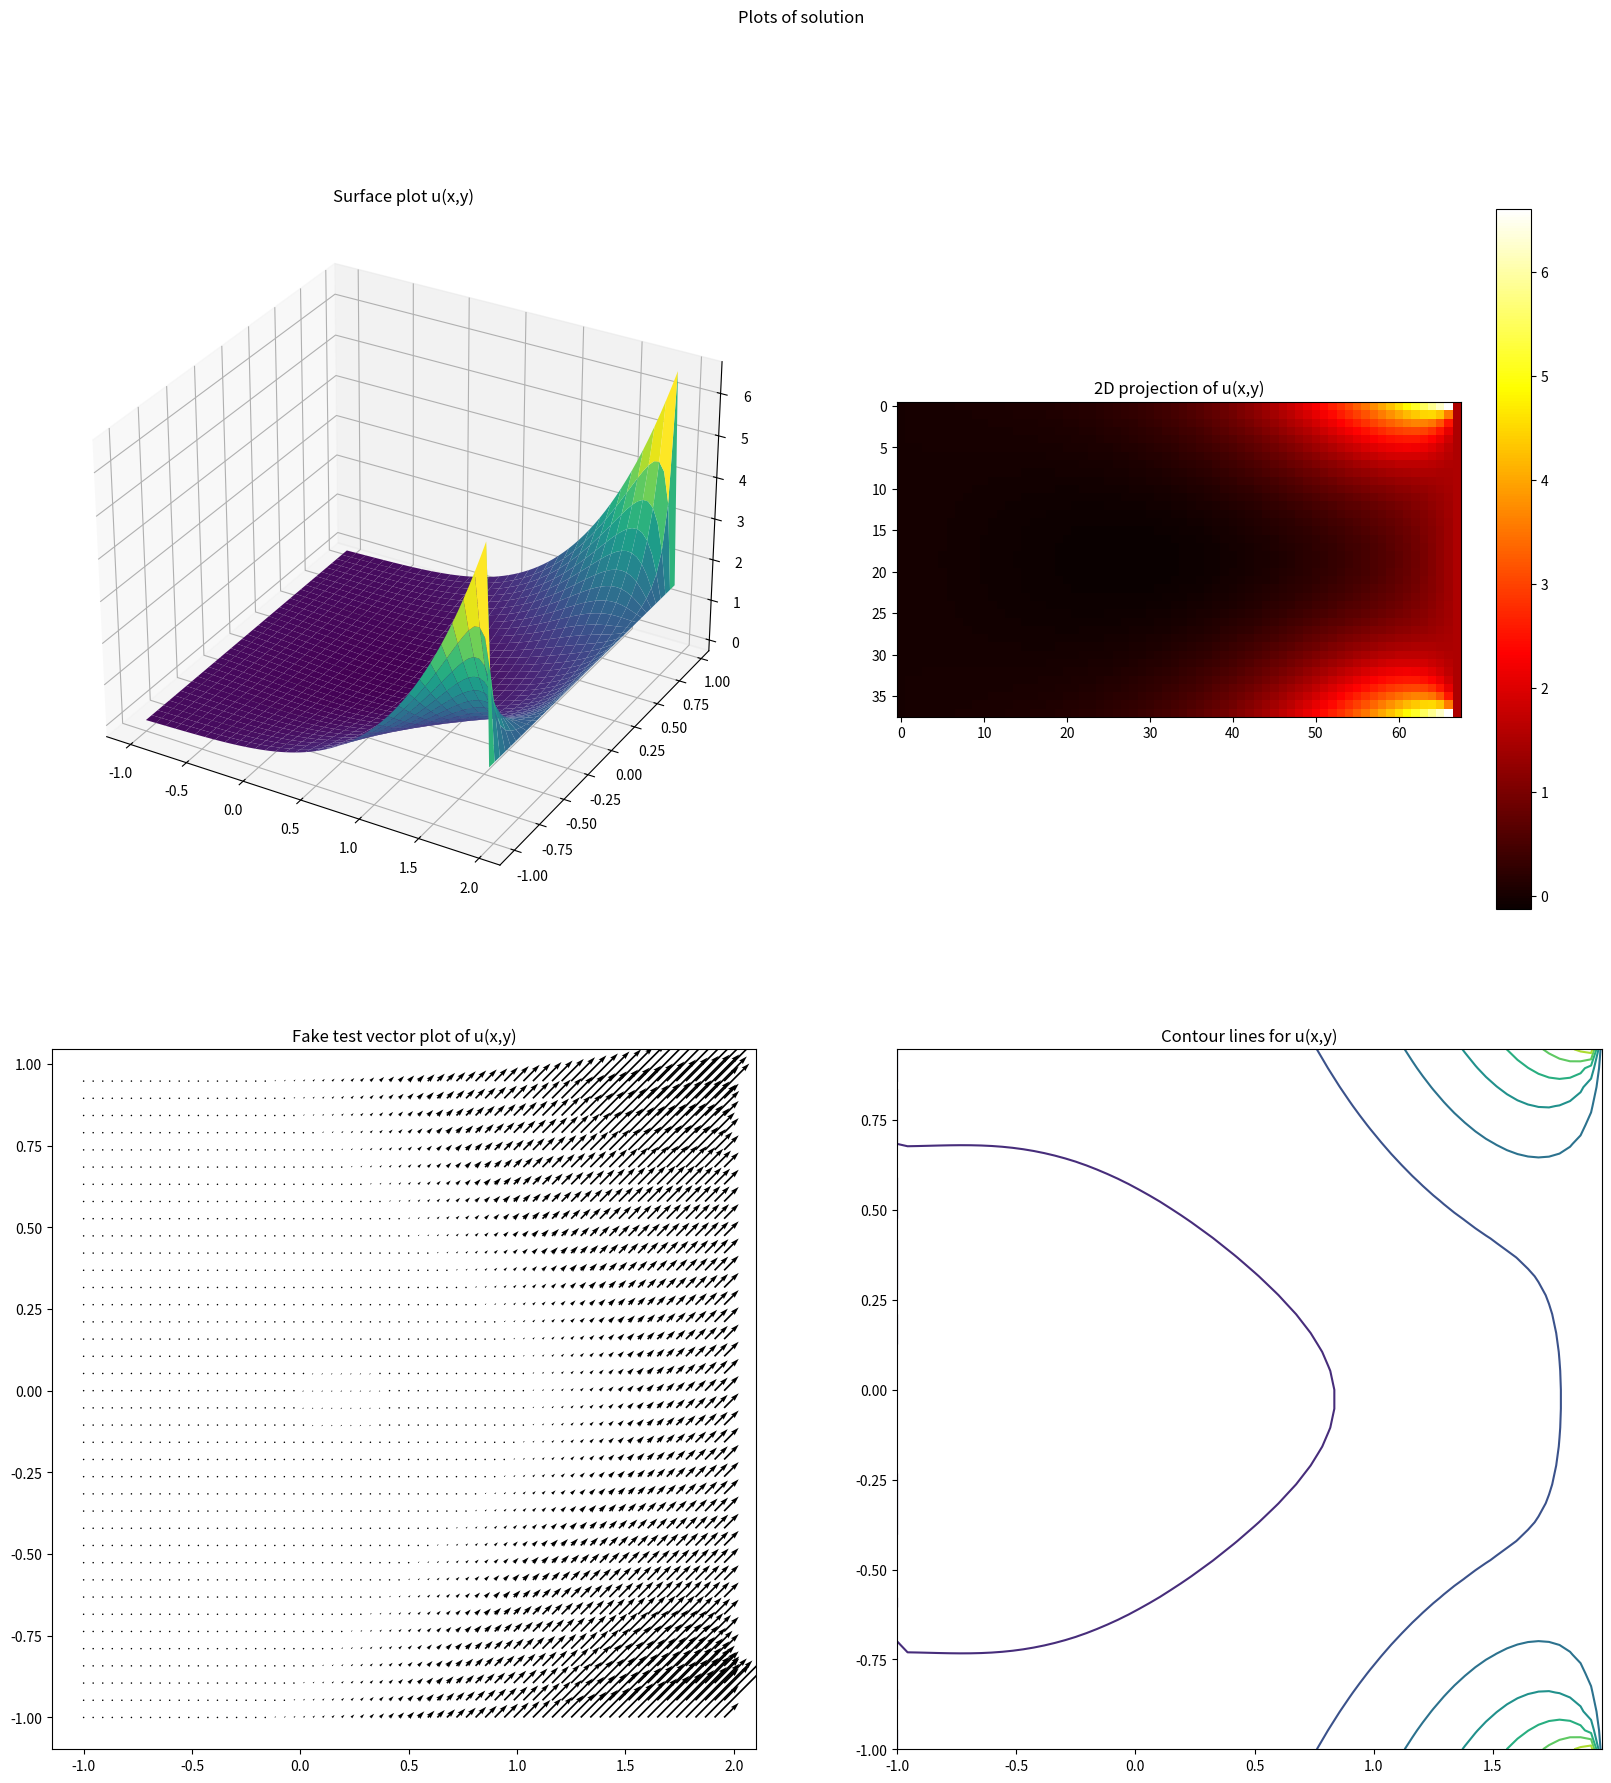

Reproduce this figure in Python. (Note: this script raises an exception after producing the figure.)
import matplotlib.pyplot as plt
import numpy as np
import os

class Poisson:

    def __init__(self, nnox=41, nnoy=41, xmax=1, ymax=1, xmin=0, ymin=0):
        self.nnoy = nnoy
        self.nnox = nnox
        self.xmax = xmax
        self.ymax = ymax
        self.xmin = xmin
        self.ymin = ymin

        self.dx, self.dy = (xmax - xmin) / (nnox - 1), (ymax - ymin) / (nnoy - 1)
        self.A = np.zeros((nnox * nnoy, nnoy * nnox))
        self.b = np.zeros(nnox * nnoy)
        self.phi = np.zeros((nnoy * nnox))
        self.u = np.zeros(nnox)
        self.analy = np.zeros(nnox)
        self.solu = np.zeros((nnoy, nnox))

    def f(self, x, y):
        return x*x

    def analytic(self, x, y):
        return (x**4/12) + (x/12)

    # Fill matrix and right hand side vector of linear equation system 
    def assembleLinSys(self):

        h1, h2 = self.dx, self.dy
        for i in range(self.nnox, self.nnox * (self.nnoy - 1)):
            self.A[i, i] = -2 * ((1 / (h1 ** 2)) + (1 / (h2 ** 2)))
            self.A[i, i - self.nnox] = 1 / (h2 ** 2)
            self.A[i, i + self.nnox] = 1 / (h2 ** 2)
            self.A[i, i - 1] = 1 / (h1 ** 2)
            self.A[i, i + 1] = 1 / (h1 ** 2)

        for i in range(0, self.nnoy):
            for j in range(0, self.nnox):
                x, y = j*h1, i * h2
                self.b[i * self.nnox + j] = self.f(x, y)

    # Actual (essential) boundary conditions
    def essBC(self, x, y):
        return self.analytic(x, y)

    # Modify matrix and right hand side vector to include essential BC's
    def fillEssBC(self):
        # Boundary conditions for upper and lower boundaries of a rectangle
        for i in range(0, self.nnox):
            for j in range(0, self.nnox * self.nnoy):
                self.A[i, j] = 0.0
                self.A[self.nnox * (self.nnoy - 1) + i, j] = 0.0 
            self.A[i, i] = 1.0
            self.A[((self.nnoy - 1) * self.nnox) + i, (self.nnox * (self.nnoy - 1)) + i] = 1.0
            self.b[i] = self.essBC(i * self.dx, self.ymin)
            self.b[self.nnox * (self.nnoy - 1) + i] = self.essBC(i * self.dx, self.ymax)

        # Boundary conditions for left and right boundaries of a rectangle
        for i in range(0, self.nnoy):
            for j in range(0, self.nnox * self.nnoy):
                self.A[i * self.nnox, j] = 0.0 
                self.A[(self.nnox - 1) + (i * self.nnox), j] = 0.0
            self.A[i * self.nnox, i * self.nnox] = 1.0
            self.A[(self.nnox - 1) + i * self.nnox, (self.nnox - 1) + i * self.nnox] = 1.0
            self.b[i * self.nnox] = self.essBC(self.xmin, i * self.dy)
            self.b[(self.nnox - 1) + (i * self.nnox)] = self.essBC(self.xmax, i * self.dy)
        
    def solve(self):

        self.assembleLinSys()
        self.fillEssBC()
        self.phi = np.linalg.solve(self.A, self.b)

        # Solution along an y center line. For comparison with analytic solution
        for i in range(0, self.nnox):
            self.u[i] = self.phi[int(self.nnoy / 2) * self.nnox + i]
            self.analy[i] = self.analytic(i * self.dx, 0.5)

        # Nodal values of solution
        for i in range(0, self.nnoy):
            for j in range(0, self.nnox):
                self.solu[i, j] = self.phi[i * self.nnox + j]
        self.plot()

    def plot(self):

        x = np.arange(self.xmin, self.xmax, (self.xmax - self.xmin) / self.nnox)
        y = np.arange(self.ymin, self.ymax, (self.ymax - self.ymin) / self.nnoy)
        X, Y = np.meshgrid(x, y)


        fig = plt.figure(figsize=(20, 20))
        fig.suptitle('Plots of solution')

        ax = fig.add_subplot(2, 2, 1, projection='3d')

        ax.plot_surface(X, Y, self.solu, cmap='viridis', edgecolor='none')
        ax.set_title('Surface plot u(x,y)')

        ax = fig.add_subplot(2, 2, 2)
        ax.set_title('2D projection of u(x,y)')
        plt.imshow(self.solu, cmap='hot')
        plt.colorbar()

        ax = fig.add_subplot(2, 2, 3)
        ax.set_title('Fake test vector plot of u(x,y)')
        # ax.set_ylabel('Damped oscillation')
        plt.quiver(X, Y, self.solu, self.solu)

        ax = fig.add_subplot(2, 2, 4)
        ax.set_title('Contour lines for u(x,y)')
        plt.contour(X, Y, self.solu)

        mypath = "static" + os.sep + "plot.png"
        plt.savefig(mypath, dpi=300)
     #   plt.show()

    # Compare nodal values of solution
    def compare2analytic(self):

        l2error = 0.0        
        for i in range(self.nnoy):
            for j in range (self.nnox):
                l2error += (self.solu[i,j] - self.analytic(j * self.dx, i*self.dy))**2 
        l2error = l2error**(0.5)

        print("L2 error is " + str(l2error)) 

# Solve to verify that analytical solution is reproduced
if __name__ == '__main__':

    solver = Poisson(68, 38, 2, 1, -1, -1)
    solver.solve()
    solver.compare2analytic()
